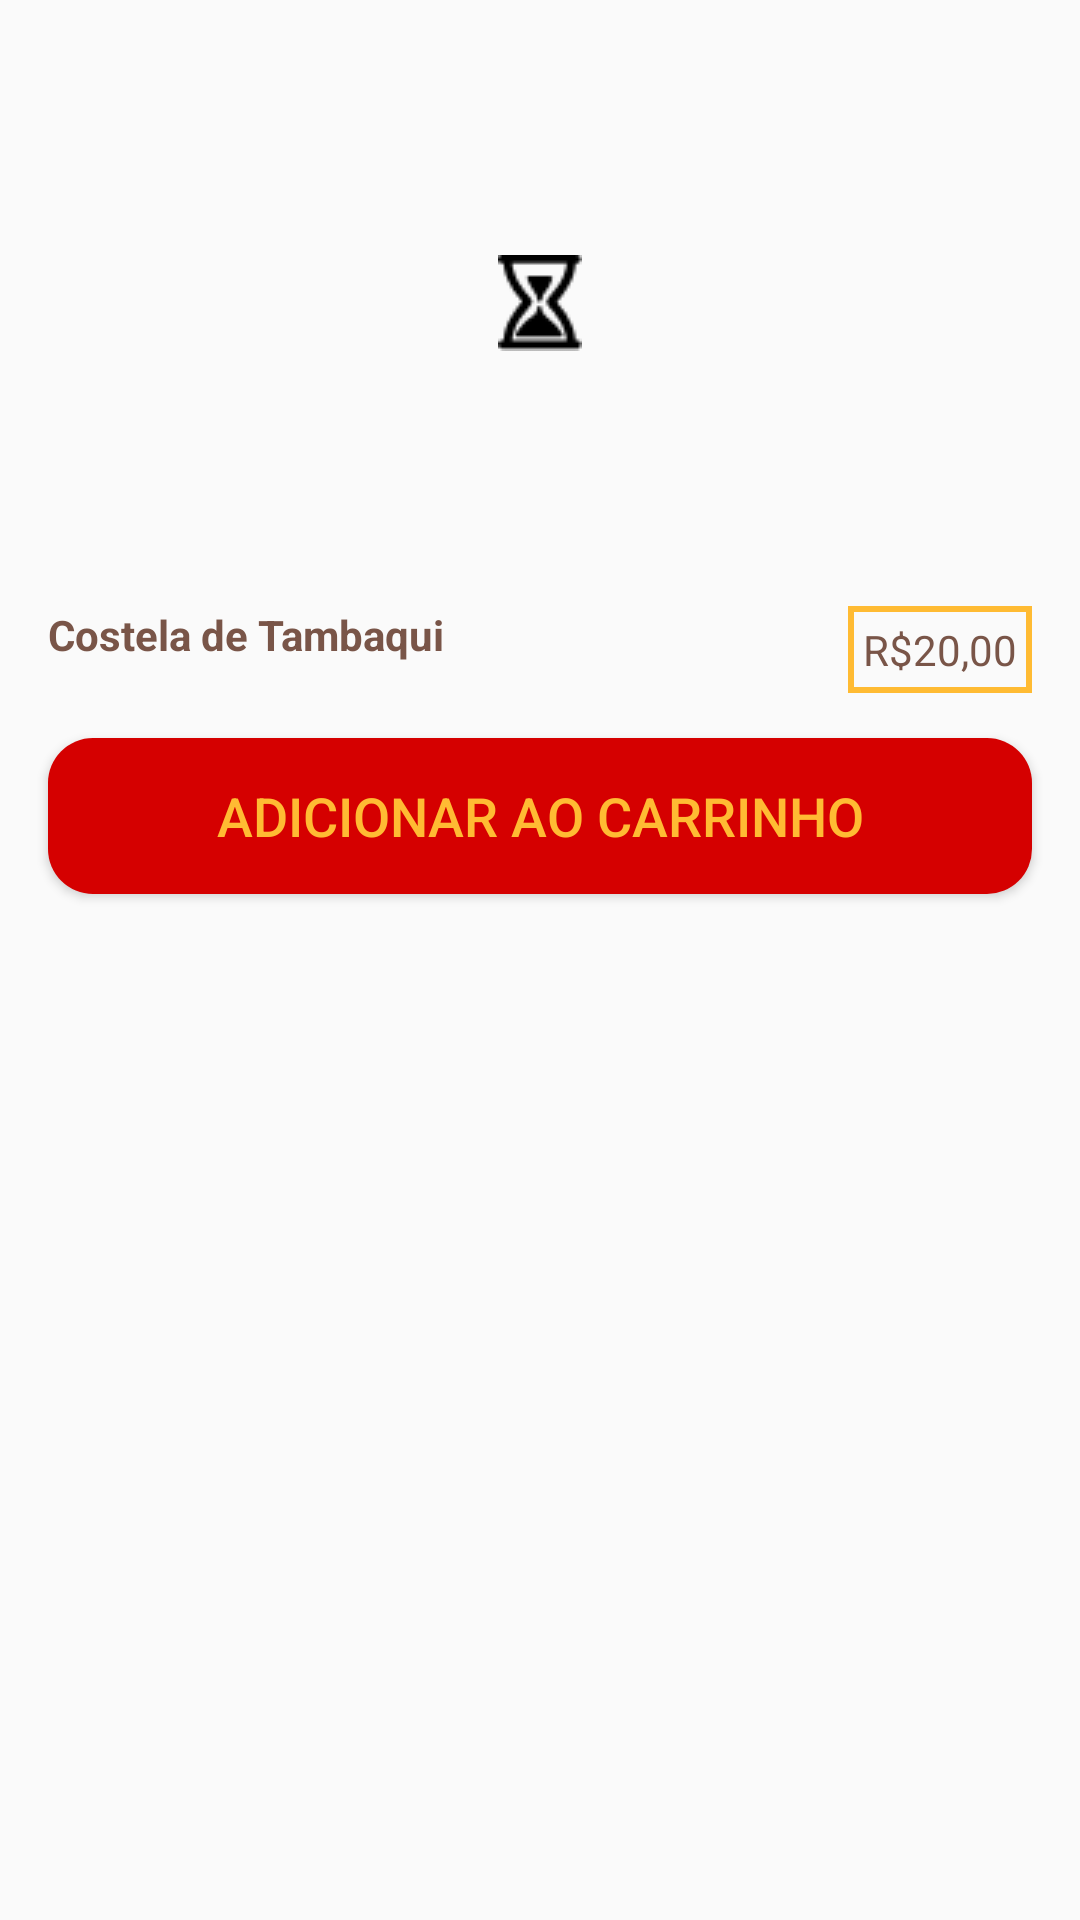

Reconstruct the res/layout file that produces this screen, plus the resources it refers to.
<!-- AndroidManifest.xml: application theme AppTheme -->
<!-- res/layout/itemlist_lista_produto.xml -->
<?xml version="1.0" encoding="utf-8"?>
<android.support.constraint.ConstraintLayout xmlns:android="http://schemas.android.com/apk/res/android"
    xmlns:app="http://schemas.android.com/apk/res-auto"
    xmlns:tools="http://schemas.android.com/tools"
    android:layout_width="match_parent" android:layout_height="wrap_content">

    <ImageView
        android:id="@+id/imgview_produto"
        android:layout_width="0dp"
        android:layout_height="170dp"
        android:layout_marginStart="16dp"
        android:layout_marginLeft="16dp"
        android:layout_marginTop="16dp"
        android:layout_marginEnd="16dp"
        android:layout_marginRight="16dp"
        android:adjustViewBounds="true"
        android:cropToPadding="false"
        android:scaleType="center"
        android:src="@drawable/ampulheta"
        app:layout_constraintEnd_toEndOf="parent"
        app:layout_constraintStart_toStartOf="parent"
        app:layout_constraintTop_toTopOf="parent"
        tools:srcCompat="@drawable/ampulheta" />

        <TextView
            android:id="@+id/txt_nome_produto"
            android:layout_width="0dp"
            android:layout_height="wrap_content"
            android:layout_marginStart="16dp"
            android:layout_marginLeft="16dp"
            android:layout_marginTop="16dp"
            android:layout_marginEnd="8dp"
            android:layout_marginRight="8dp"
            android:text="Costela de Tambaqui"
            android:textColor="@color/colorBrown"
            android:textSize="14sp"
            android:textStyle="bold"
            app:layout_constraintEnd_toStartOf="@+id/txt_preco_produto"
            app:layout_constraintHorizontal_bias="0.366"
            app:layout_constraintStart_toStartOf="parent"
            app:layout_constraintTop_toBottomOf="@+id/imgview_produto" />

        <TextView
            android:id="@+id/txt_preco_produto"
            android:layout_width="0dp"
            android:layout_height="wrap_content"
            android:layout_marginTop="16dp"
            android:layout_marginEnd="16dp"
            android:layout_marginRight="16dp"
            android:background="@drawable/txt_rounded_corners"
            android:padding="5dp"
            android:text="R$20,00"
            android:textColor="@color/colorBrown"
            android:textSize="14sp"
            app:layout_constraintEnd_toEndOf="parent"
            app:layout_constraintTop_toBottomOf="@+id/imgview_produto" />

        <Button
            android:id="@+id/btn_add_carrinho"
            android:layout_width="match_parent"
            android:layout_height="52dp"
            android:layout_marginStart="16dp"
            android:layout_marginLeft="16dp"
            android:layout_marginTop="16dp"
            android:layout_marginEnd="16dp"
            android:layout_marginRight="16dp"
            android:layout_marginBottom="24dp"
            android:background="@drawable/btn_rounded_corners"
            android:text="Adicionar ao carrinho"
            android:textColor="@android:color/holo_orange_light"
            android:textSize="18sp"
            app:layout_constraintBottom_toBottomOf="parent"
            app:layout_constraintEnd_toEndOf="parent"
            app:layout_constraintHorizontal_bias="0.555"
            app:layout_constraintStart_toStartOf="parent"
            app:layout_constraintTop_toBottomOf="@+id/txt_nome_produto"
            app:layout_constraintVertical_bias="0.028" />

</android.support.constraint.ConstraintLayout>
<!-- resources referenced by this layout -->
<resources>
  <color name="colorBrown">#795548</color>
  <!-- drawable ampulheta: png bitmap (drawable, 751 bytes) -->
  <!-- drawable btn_rounded_corners (drawable) -->
  <?xml version="1.0" encoding="utf-8"?>
  <selector xmlns:android="http://schemas.android.com/apk/res/android">
  
      <item>
          <shape android:shape="rectangle">
              <solid android:color="@color/colorPrimary"/>
              
              <corners android:radius="15dp" />
          </shape>
      </item>
  
  </selector>
  <!-- drawable txt_rounded_corners (drawable) -->
  <?xml version="1.0" encoding="utf-8"?>
  <selector xmlns:android="http://schemas.android.com/apk/res/android">
  
      <item>
          <shape android:shape="rectangle">
              <stroke android:color="@android:color/holo_orange_light" android:width="2dp" />
          </shape>
      </item>
  
  </selector>
  <style name="AppTheme" parent="Theme.AppCompat.Light.NoActionBar">
           
          <item name="colorPrimary">@color/colorPrimary</item>
          <item name="colorPrimaryDark">@color/colorPrimaryDark</item>
          <item name="colorAccent">@color/colorAccent</item>
      </style>
  <color name="colorPrimary">#d50000</color>
  <color name="colorPrimaryDark">#9b0000</color>
  <color name="colorAccent">#FF4081</color>
</resources>
